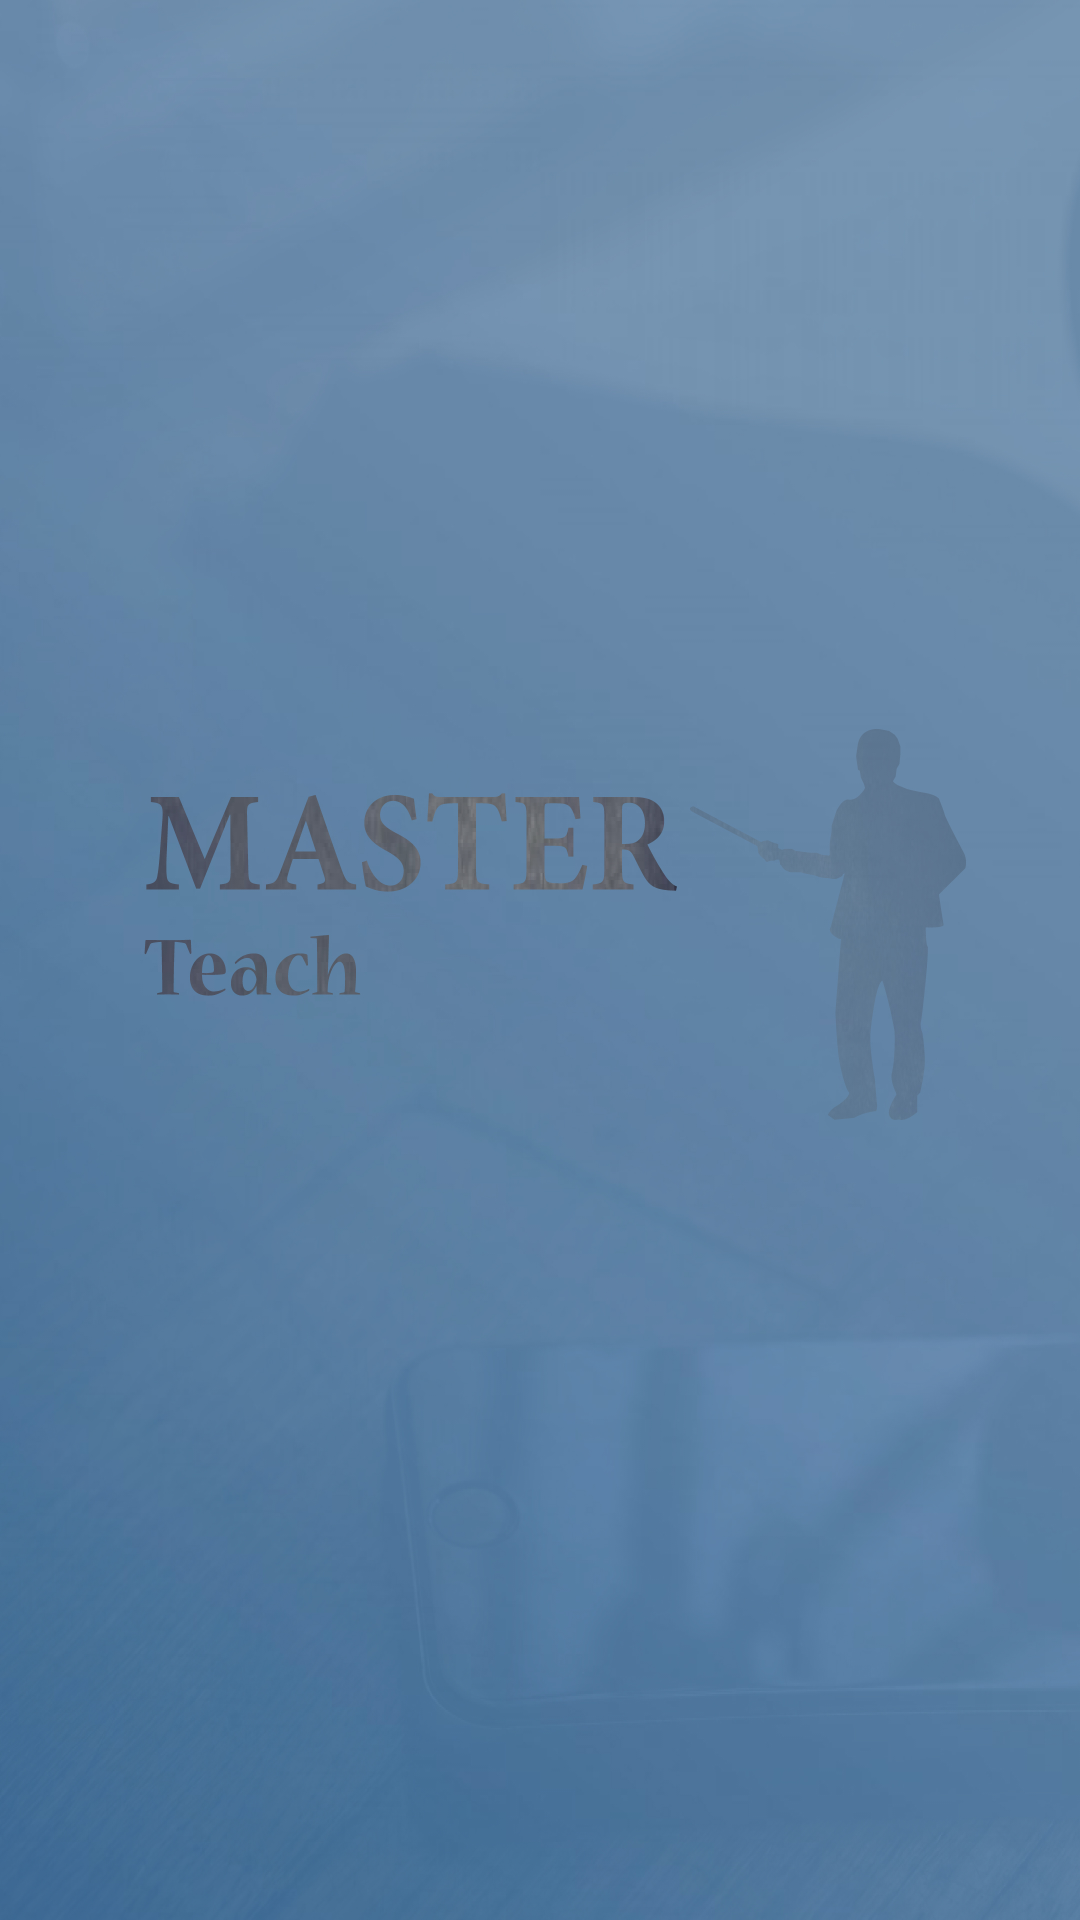

Here is an Android app screen rendered from its layout file. Give the layout XML and the strings, colors and styles it references.
<!-- AndroidManifest.xml: application theme AppTheme -->
<!-- res/layout/splash_inicial.xml -->
<RelativeLayout xmlns:android="http://schemas.android.com/apk/res/android"
    xmlns:tools="http://schemas.android.com/tools"
    android:layout_width="match_parent"
    android:layout_height="match_parent"
    tools:context=".InicialSplash"
    >
    <ImageView
        android:layout_width="match_parent"
        android:layout_height="match_parent"
        android:scaleType="fitXY"
        android:src="@mipmap/splashfinal"/>
</RelativeLayout>
<!-- resources referenced by this layout -->
<resources>
  <!-- mipmap splashfinal: jpg bitmap (drawable-hdpi, 473443 bytes) -->
  <style name="AppTheme" parent="Theme.AppCompat.Light.DarkActionBar">
          
          <item name="colorPrimary">@color/colorPrimary</item>
          <item name="colorPrimaryDark">@color/colorPrimaryDark</item>
          <item name="colorAccent">@color/colorAccent</item>
  
  
          
          <item name="android:windowTranslucentStatus">true</item>
          <item name="android:windowTranslucentNavigation">true</item>
  
  
  
          
  
  
  
  
  
      </style>
  <color name="colorPrimary">#3F51B5</color>
  <color name="colorPrimaryDark">#435af1</color>
  <color name="colorAccent">#c66aa3ef</color>
</resources>
